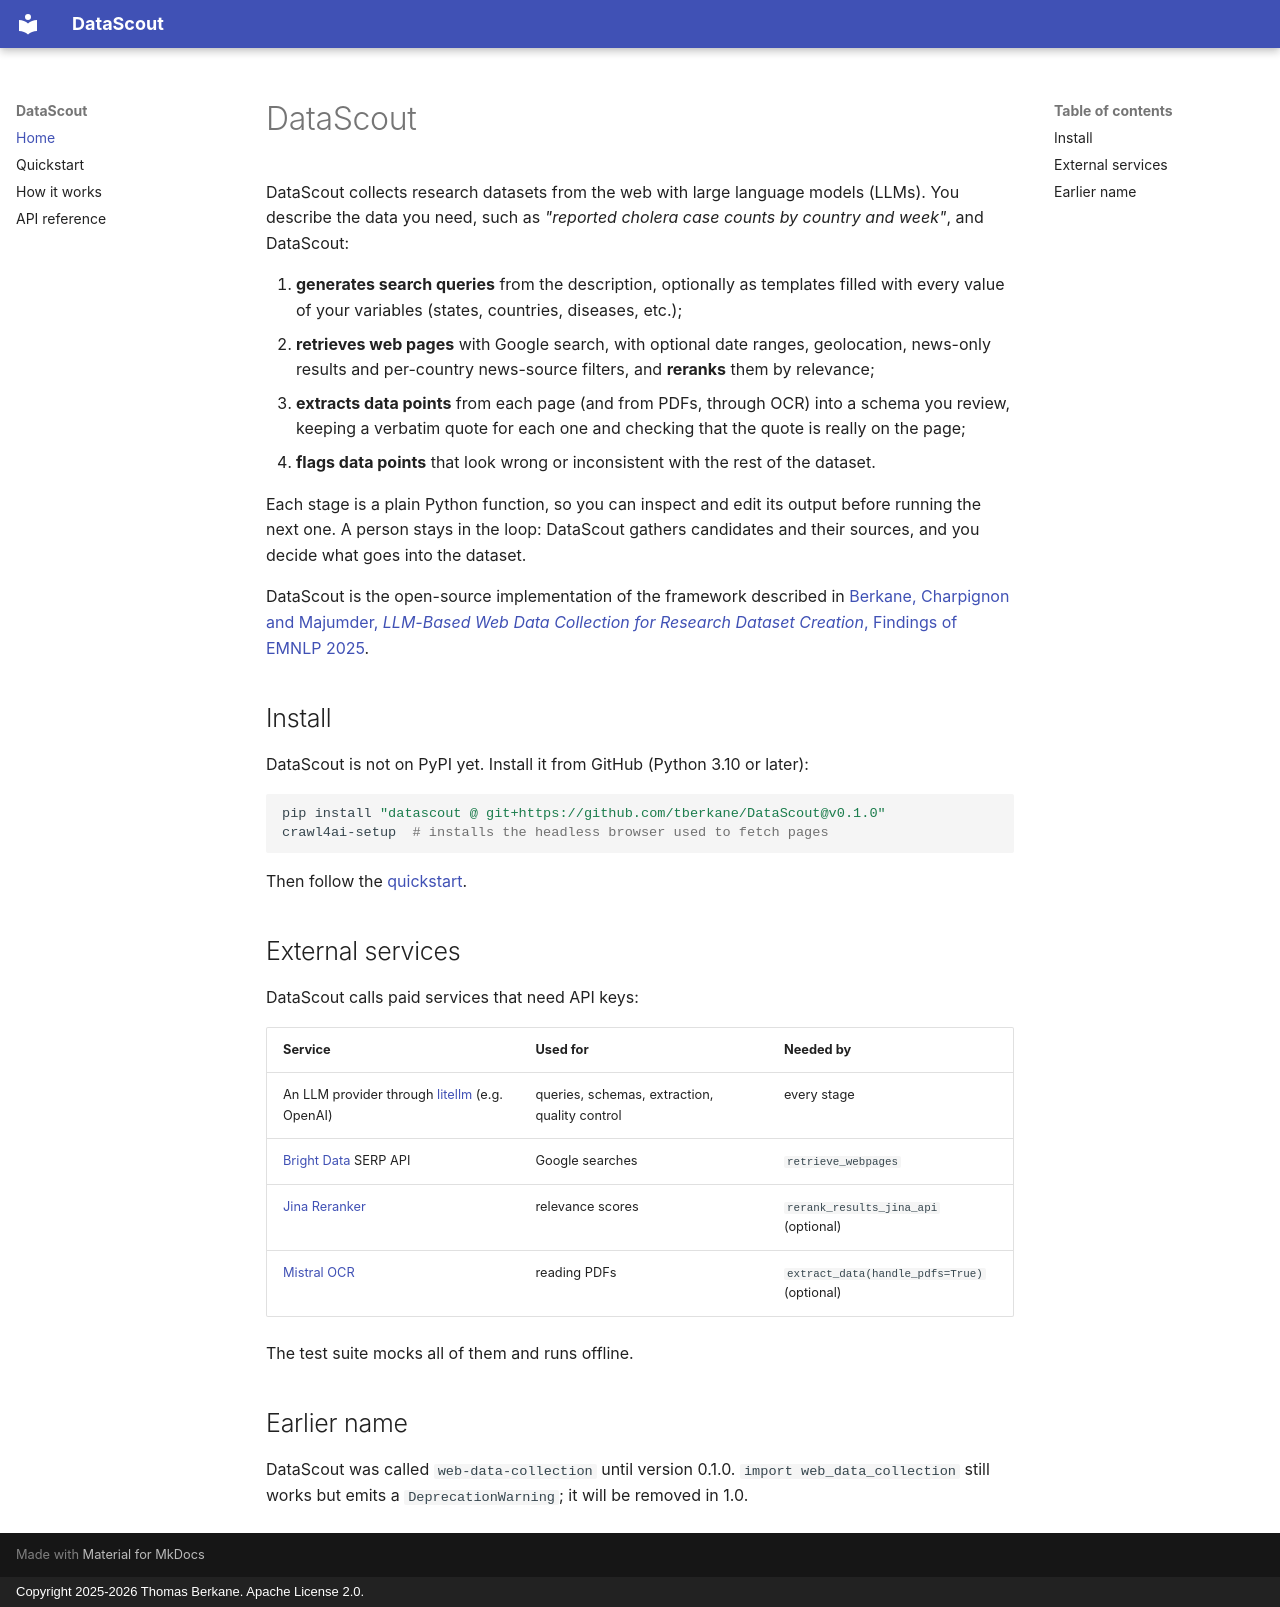

repository: tberkane/DataScout · page: index.html · generator: mkdocs · copyright: Copyright 2025-2026 Thomas Berkane. Apache License 2.0.

# DataScout

DataScout collects research datasets from the web with large language models (LLMs). You describe
the data you need, such as *"reported cholera case counts by country and week"*, and DataScout:

1. **generates search queries** from the description, optionally as templates filled with every
   value of your variables (states, countries, diseases, etc.);
2. **retrieves web pages** with Google search, with optional date ranges, geolocation, news-only
   results and per-country news-source filters, and **reranks** them by relevance;
3. **extracts data points** from each page (and from PDFs, through OCR) into a schema you review,
   keeping a verbatim quote for each one and checking that the quote is really on the page;
4. **flags data points** that look wrong or inconsistent with the rest of the dataset.

Each stage is a plain Python function, so you can inspect and edit its output before running the
next one. A person stays in the loop: DataScout gathers candidates and their sources, and you decide
what goes into the dataset.

DataScout is the open-source implementation of the framework described in
[Berkane, Charpignon and Majumder, *LLM-Based Web Data Collection for Research Dataset Creation*, Findings of EMNLP 2025](https://doi.org/10.18653/v1/2025.findings-emnlp.674).

## Install

DataScout is not on PyPI yet. Install it from GitHub (Python 3.10 or later):

```bash
pip install "datascout @ git+https://github.com/tberkane/DataScout@v0.1.0"
crawl4ai-setup  # installs the headless browser used to fetch pages
```

Then follow the [quickstart](quickstart.md).

## External services

DataScout calls paid services that need API keys:

| Service | Used for | Needed by |
| --- | --- | --- |
| An LLM provider through [litellm](https://docs.litellm.ai/) (e.g. OpenAI) | queries, schemas, extraction, quality control | every stage |
| [Bright Data](https://brightdata.com/) SERP API | Google searches | `retrieve_webpages` |
| [Jina Reranker](https://jina.ai/reranker/) | relevance scores | `rerank_results_jina_api` (optional) |
| [Mistral OCR](https://mistral.ai/) | reading PDFs | `extract_data(handle_pdfs=True)` (optional) |

The test suite mocks all of them and runs offline.

## Earlier name

DataScout was called `web-data-collection` until version 0.1.0. `import web_data_collection` still
works but emits a `DeprecationWarning`; it will be removed in 1.0.
